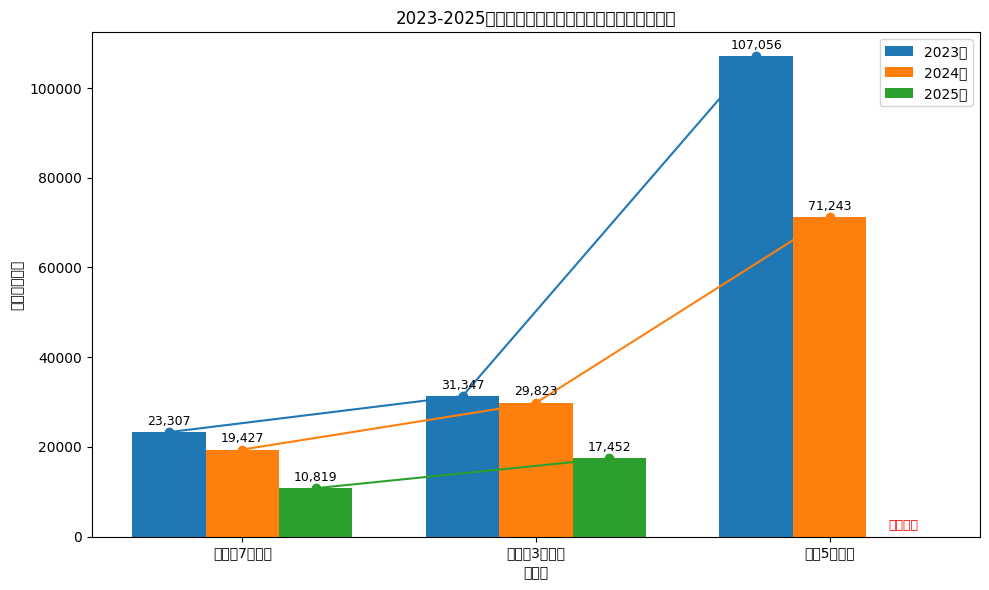

Recreate this plot in Python.
import matplotlib.pyplot as plt
import numpy as np
import matplotlib

# 设置中文显示
matplotlib.rcParams['font.sans-serif'] = ['SimHei']
matplotlib.rcParams['axes.unicode_minus'] = False

# 数据
years = ['2023年', '2024年', '2025年']
categories = ['假期前7天均值', '假期前3天均值', '假期5天均值']

# 数值
data = [
    [23307, 31347, 107056],        # 2023年
    [19427, 29823, 71243],         # 2024年
    [10819, 17452, None],          # 2025年 (None 表示暂无数据)
]

# 转换为numpy数组
data_np = np.array(data, dtype=object)

# 绘图参数
x = np.arange(len(categories))
bar_width = 0.25

# 创建图形
fig, ax = plt.subplots(figsize=(10, 6))

# 画柱状图
bars1 = ax.bar(x - bar_width, [d if d is not None else 0 for d in data_np[0]], width=bar_width, label='2023年')
bars2 = ax.bar(x, [d if d is not None else 0 for d in data_np[1]], width=bar_width, label='2024年')
bars3 = ax.bar(x + bar_width, [d if d is not None else 0 for d in data_np[2]], width=bar_width, label='2025年')

# 添加数值标注
for bars, year_data in zip([bars1, bars2, bars3], data_np):
    for bar, val in zip(bars, year_data):
        if val is not None:
            ax.text(bar.get_x() + bar.get_width()/2, val + 1000, f'{val:,}', ha='center', va='bottom', fontsize=9)
        else:
            ax.text(bar.get_x() + bar.get_width()/2, 1000, '暂无数据', ha='center', va='bottom', fontsize=9, color='red')

# 绘制趋势线
# 2023年趋势线
y_2023 = [d for d in data_np[0]]
ax.plot(x - bar_width, y_2023, marker='o', linestyle='-', color='C0')

# 2024年趋势线
y_2024 = [d for d in data_np[1]]
ax.plot(x, y_2024, marker='o', linestyle='-', color='C1')

# 2025年趋势线（仅连接有效数据点）
y_2025 = [d if d is not None else np.nan for d in data_np[2]]
ax.plot(x + bar_width, y_2025, marker='o', linestyle='-', color='C2')

# 设置图表属性
ax.set_xlabel('时间段')
ax.set_ylabel('百度指数均值')
ax.set_title('2023-2025年假期百度指数热度均值对比（含趋势线）')
ax.set_xticks(x)
ax.set_xticklabels(categories)
ax.legend()

plt.tight_layout()
plt.show()
